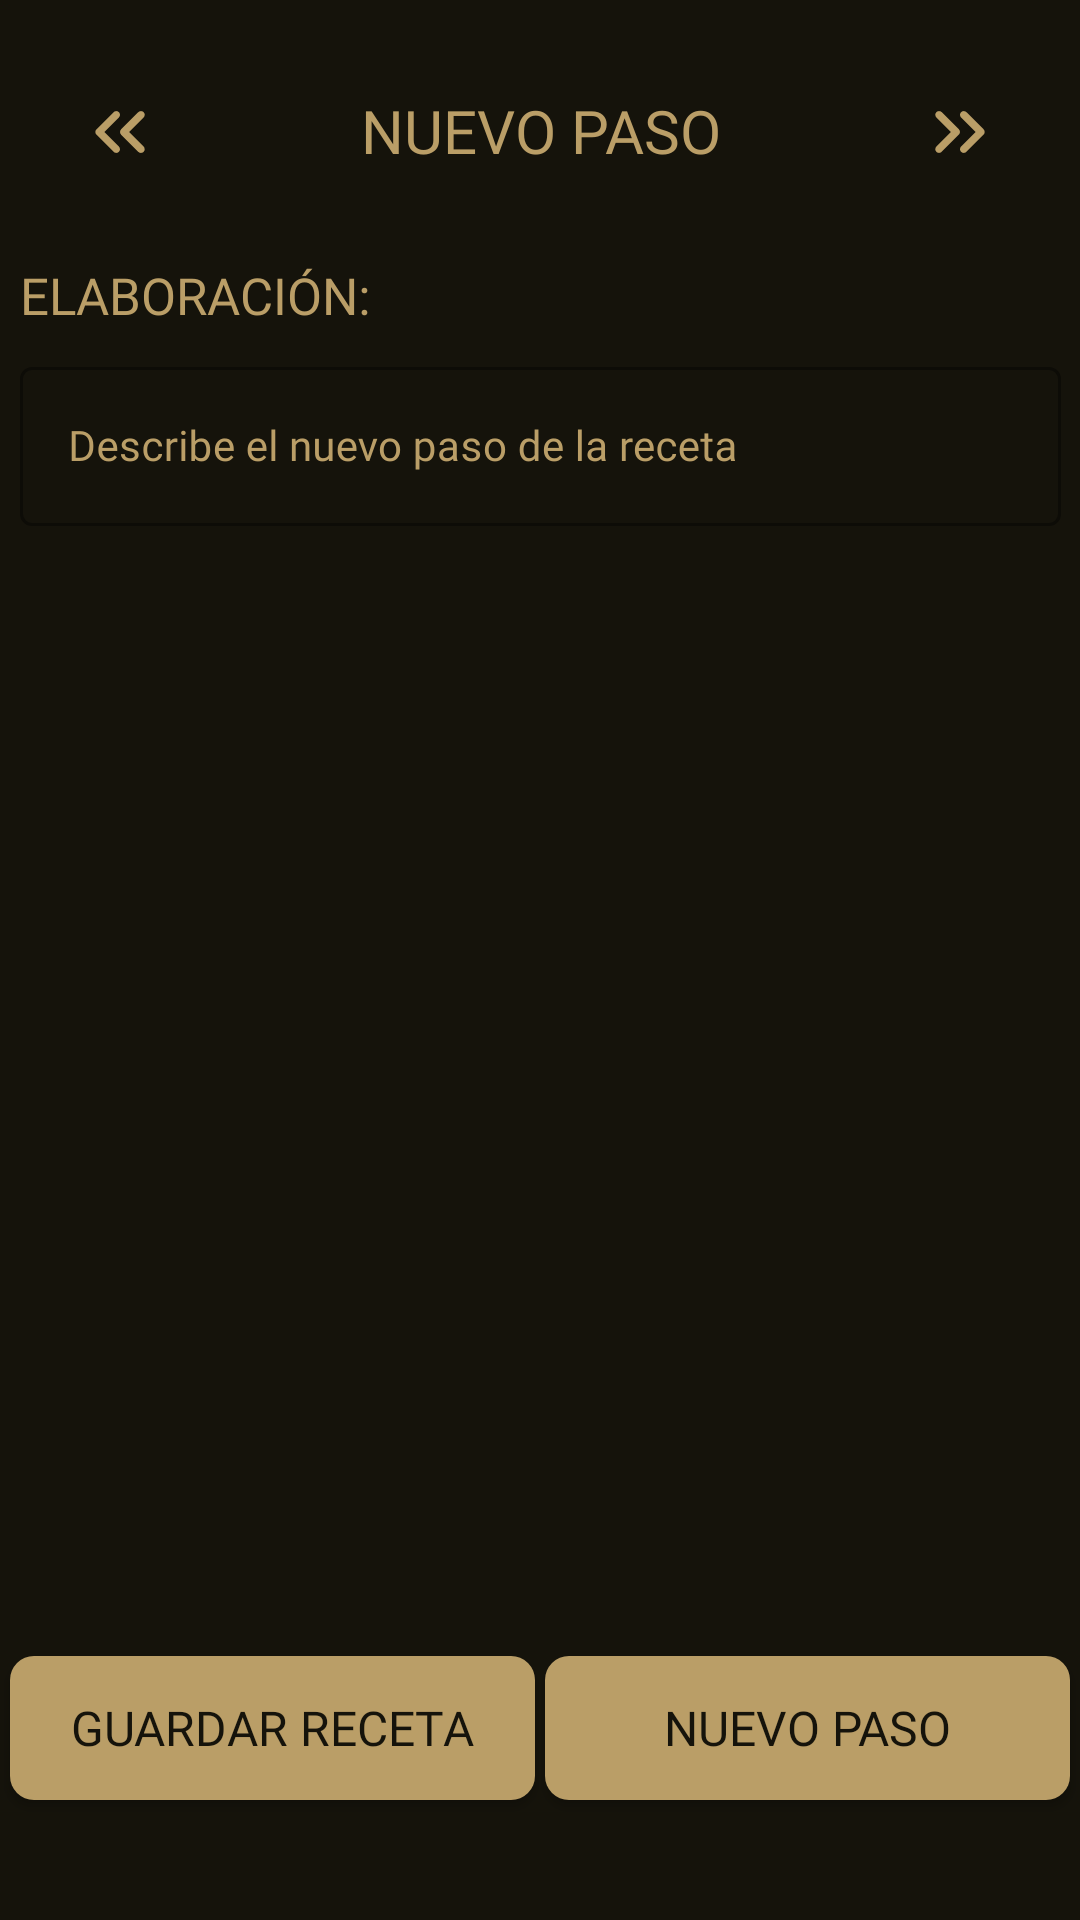

Write the Android layout XML for this screen, with the resource values it uses.
<!-- AndroidManifest.xml: application theme Theme.EatIt -->
<!-- res/layout/fragment_add_pasos_receta.xml -->
<?xml version="1.0" encoding="utf-8"?>
<androidx.constraintlayout.widget.ConstraintLayout xmlns:android="http://schemas.android.com/apk/res/android"
    android:layout_width="match_parent"
    android:layout_height="match_parent"
    xmlns:app="http://schemas.android.com/apk/res-auto"
    android:background="@color/negroClaro">

    <androidx.appcompat.widget.AppCompatImageView
        android:id="@+id/anterior_paso"
        android:layout_width="30dp"
        android:layout_height="30dp"
        android:src="@drawable/arrow_left"
        android:layout_marginTop="29dp"
        android:layout_marginStart="25dp"
        app:layout_constraintStart_toStartOf="parent"
        app:layout_constraintTop_toTopOf="parent" />

    <androidx.appcompat.widget.AppCompatTextView
        android:id="@+id/nuevo_paso"
        android:layout_width="wrap_content"
        android:layout_height="wrap_content"
        android:layout_gravity="center_horizontal|center"
        android:fontFamily="@font/montserrat_medio"
        android:gravity="center"
        android:text="@string/crear_paso"
        android:textColor="@color/doradoClaro"
        android:textSize="20sp"
        android:layout_marginTop="30dp"
        app:layout_constraintStart_toStartOf="parent"
        app:layout_constraintEnd_toEndOf="parent"
        app:layout_constraintTop_toTopOf="parent" />

    <androidx.appcompat.widget.AppCompatImageView
        android:id="@+id/siguiente_paso"
        android:layout_width="30dp"
        android:layout_height="30dp"
        android:src="@drawable/arrow_right"
        android:layout_marginTop="29dp"
        android:layout_marginEnd="25dp"
        app:layout_constraintEnd_toEndOf="parent"
        app:layout_constraintTop_toTopOf="parent" />

    <androidx.constraintlayout.widget.ConstraintLayout
        android:id="@+id/layout_nuevo_paso"
        android:layout_width="wrap_content"
        android:layout_height="570dp"
        app:layout_constraintTop_toBottomOf="@+id/nuevo_paso"
        app:layout_constraintStart_toStartOf="parent"
        app:layout_constraintEnd_toEndOf="parent">

        
        <TextView
            android:id="@+id/texto_nuevo_paso"
            android:layout_width="wrap_content"
            android:layout_height="23dp"
            android:layout_marginTop="30dp"
            android:fontFamily="@font/montserrat_light"
            android:text="@string/desc_paso"
            android:textColor="@color/doradoClaro"
            android:textSize="17sp"
            app:layout_constraintStart_toStartOf="parent"
            app:layout_constraintTop_toTopOf="parent" />

        
        <com.google.android.material.textfield.TextInputLayout
            android:id="@+id/layout_textInput"
            style="@style/Widget.MaterialComponents.TextInputLayout.OutlinedBox"
            android:layout_width="347dp"
            android:layout_height="wrap_content"
            android:layout_marginTop="7dp"
            android:fontFamily="@font/montserrat_light"
            android:textColorHint="@color/doradoClaro"
            android:textSize="16sp"
            android:maxHeight="500dp"
            app:endIconMode="clear_text"
            app:endIconTint="@color/doradoClaro"
            app:errorEnabled="true"
            app:helperTextEnabled="true"
            app:layout_constraintEnd_toEndOf="parent"
            app:layout_constraintTop_toBottomOf="@+id/texto_nuevo_paso">

            
            <com.google.android.material.textfield.TextInputEditText
                android:id="@+id/textInput_pasos"
                android:layout_width="match_parent"
                android:layout_height="wrap_content"
                android:maxHeight="350dp"
                android:fontFamily="@font/montserrat_light"
                android:hint="@string/desc_paso_hint"
                android:textColor="@color/doradoClaro"
                android:textSize="14sp" />
        </com.google.android.material.textfield.TextInputLayout>
    </androidx.constraintlayout.widget.ConstraintLayout>

    <androidx.appcompat.widget.AppCompatButton
        android:id="@+id/btn_next"
        android:layout_width="175dp"
        android:layout_height="48dp"
        android:layout_gravity="center_horizontal|center"
        android:layout_marginTop="45dp"
        android:background="@drawable/btn_login"
        android:fontFamily="@font/montserrat_medio"
        android:gravity="center"
        android:text="@string/nuevo_paso"
        android:textColor="@color/negroClaro"
        android:textSize="16sp"
        app:layout_constraintBottom_toBottomOf="parent"
        app:layout_constraintRight_toRightOf="parent"
        app:layout_constraintLeft_toRightOf="@+id/btn_guardar"
        android:layout_marginBottom="40dp"/>

    <androidx.appcompat.widget.AppCompatButton
        android:id="@+id/btn_guardar"
        android:layout_width="175dp"
        android:layout_height="48dp"
        android:layout_gravity="center_horizontal|center"
        android:layout_marginTop="45dp"
        android:background="@drawable/btn_login"
        android:fontFamily="@font/montserrat_medio"
        android:gravity="center"
        android:text="@string/guardar_receta"
        android:textColor="@color/negroClaro"
        android:textSize="16sp"
        app:layout_constraintBottom_toBottomOf="parent"
        app:layout_constraintRight_toLeftOf="@+id/btn_next"
        app:layout_constraintLeft_toLeftOf="parent"
        android:layout_marginBottom="40dp"/>
</androidx.constraintlayout.widget.ConstraintLayout>
<!-- resources referenced by this layout -->
<resources>
  <color name="doradoClaro">#ba9e67</color>
  <color name="negroClaro">#15130b</color>
  <!-- drawable arrow_left (drawable) -->
  <vector android:height="24dp" android:tint="#BA9E67"
      android:viewportHeight="24" android:viewportWidth="24"
      android:width="24dp" xmlns:android="http://schemas.android.com/apk/res/android">
      <path android:fillColor="@android:color/white" android:pathData="M18.29,17.29L18.29,17.29c0.39,-0.39 0.39,-1.02 0,-1.41L14.42,12l3.88,-3.88c0.39,-0.39 0.39,-1.02 0,-1.41l0,0c-0.39,-0.39 -1.02,-0.39 -1.41,0l-4.59,4.59c-0.39,0.39 -0.39,1.02 0,1.41l4.59,4.59C17.27,17.68 17.9,17.68 18.29,17.29z"/>
      <path android:fillColor="@android:color/white" android:pathData="M11.7,17.29L11.7,17.29c0.39,-0.39 0.39,-1.02 0,-1.41L7.83,12l3.88,-3.88c0.39,-0.39 0.39,-1.02 0,-1.41l0,0c-0.39,-0.39 -1.02,-0.39 -1.41,0l-4.59,4.59c-0.39,0.39 -0.39,1.02 0,1.41l4.59,4.59C10.68,17.68 11.31,17.68 11.7,17.29z"/>
  </vector>
  <!-- drawable arrow_right (drawable) -->
  <vector android:height="24dp" android:tint="#BA9E67"
      android:viewportHeight="24" android:viewportWidth="24"
      android:width="24dp" xmlns:android="http://schemas.android.com/apk/res/android">
      <path android:fillColor="@android:color/white" android:pathData="M5.7,6.71L5.7,6.71c-0.39,0.39 -0.39,1.02 0,1.41L9.58,12L5.7,15.88c-0.39,0.39 -0.39,1.02 0,1.41l0,0c0.39,0.39 1.02,0.39 1.41,0l4.59,-4.59c0.39,-0.39 0.39,-1.02 0,-1.41L7.12,6.71C6.73,6.32 6.09,6.32 5.7,6.71z"/>
      <path android:fillColor="@android:color/white" android:pathData="M12.29,6.71L12.29,6.71c-0.39,0.39 -0.39,1.02 0,1.41L16.17,12l-3.88,3.88c-0.39,0.39 -0.39,1.02 0,1.41l0,0c0.39,0.39 1.02,0.39 1.41,0l4.59,-4.59c0.39,-0.39 0.39,-1.02 0,-1.41l-4.59,-4.59C13.32,6.32 12.68,6.32 12.29,6.71z"/>
  </vector>
  <!-- drawable btn_login (drawable) -->
  <?xml version="1.0" encoding="utf-8"?>
      <shape xmlns:android="http://schemas.android.com/apk/res/android"
          android:shape="rectangle" >
          <corners android:radius="8dp" />
          <solid android:color="@color/doradoClaro" />
      </shape>
  <string name="crear_paso">NUEVO PASO</string>
  <string name="desc_paso">ELABORACIÓN:</string>
  <string name="desc_paso_hint">Describe el nuevo paso de la receta</string>
  <string name="guardar_receta">Guardar receta</string>
  <string name="nuevo_paso">Nuevo Paso</string>
  <style name="Theme.EatIt" parent="Theme.MaterialComponents.DayNight.DarkActionBar">
          
          <item name="colorPrimary">@color/doradoClaro</item>
          <item name="colorPrimaryVariant">@color/doradoClaro</item>
          <item name="colorOnPrimary">@color/doradoClaro</item>
          
          <item name="colorSecondary">@color/doradoClaro</item>
          <item name="colorSecondaryVariant">@color/doradoClaro2</item>
          <item name="colorOnSecondary">@color/doradoClaro</item>
          
          <item name="android:statusBarColor">?attr/colorPrimaryVariant</item>
          
          <item name="windowActionBar">false</item>
          <item name="windowNoTitle">true</item>
      </style>
  <color name="doradoClaro2">#aa905e</color>
</resources>
